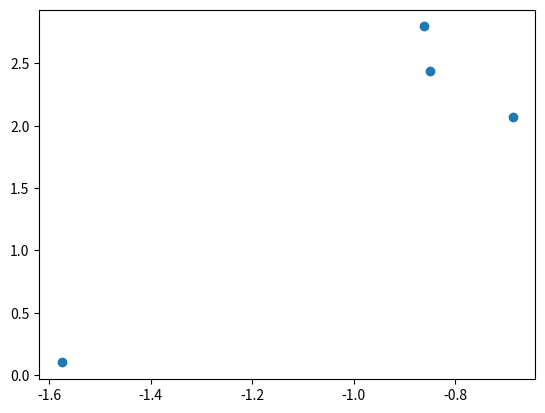

Reproduce this figure in Python.

import numpy as np
import math
import matplotlib.pyplot as plt

class Sampler(object):
    def __init__(self, class_num):
        # 0 -- class_num - 1: classification index
        # class_num: for unlabeled index
        self.class_num = class_num

        self.x_variance = 0.5
        self.y_variance = 0.05
        self.radial = 2.0

    def _get_radian(self, class_index):
        return 2 * np.pi * float(class_index)/float(self.class_num)

    def _rotate(self, x, y, radian):
        mod_x = x * math.cos(radian) - y * math.sin(radian)
        mod_y = x * math.sin(radian) + y * math.cos(radian)
        return mod_x, mod_y

    def __call__(self, class_indexes):
        ret = []
        for class_index in class_indexes:
            x = np.random.normal(0.0, self.x_variance) + self.radial
            y = np.random.normal(0.0, self.y_variance)
            rad = self._get_radian(class_index)
            x, y = self._rotate(x, y, rad)
            ret.append([x, y])

        return np.asarray(ret)


if __name__ == '__main__':
    s = Sampler(10)
    tmp = [[0, 0, 0, 1, 0, 0],
           [0, 0, 0, 1, 0, 0],
           [0, 0, 0, 1, 0, 0],
           [0, 0, 0, 0, 0, 1]]
    tmptmp = np.argmax(tmp, axis = 1)
    p = s(tmptmp)
    x = p[:,0]
    y = p[:,1]
    plt.scatter(x, y)
    plt.show()
